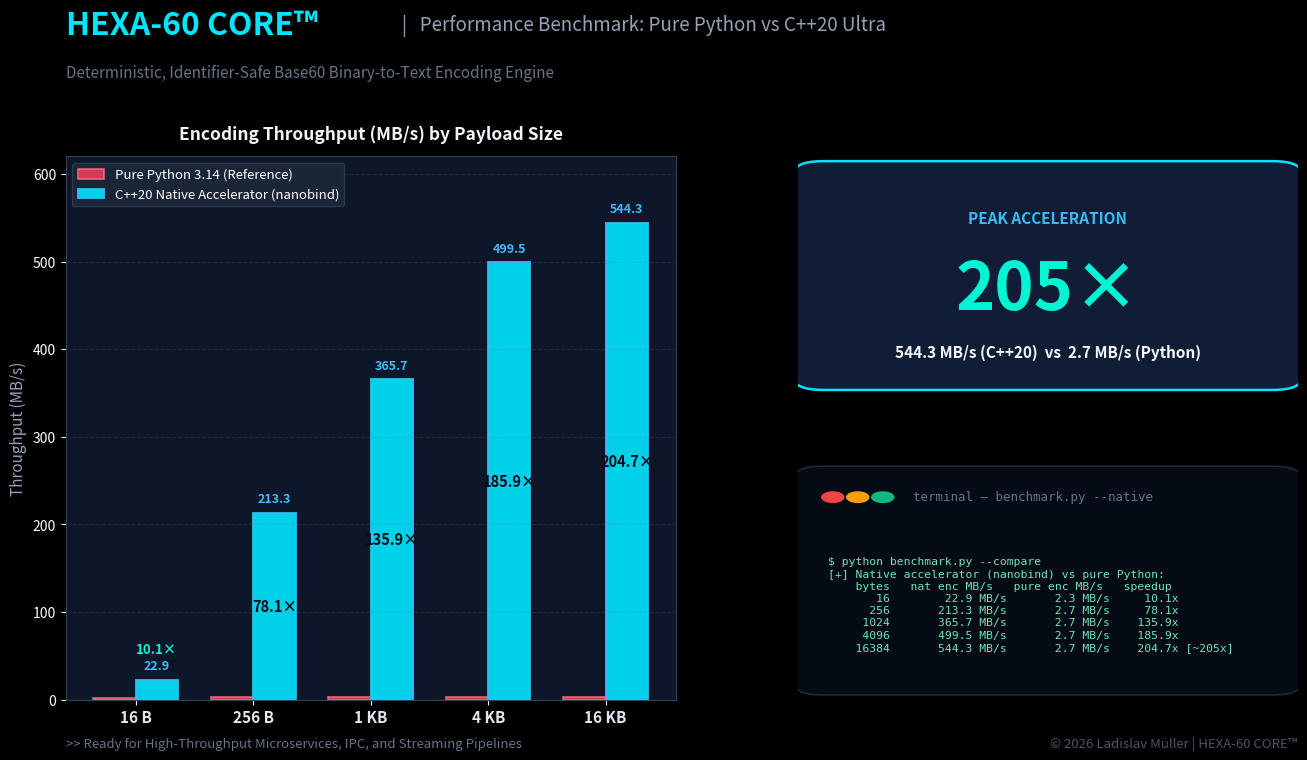

Reproduce this figure in Python.
# ============================================================================
# HEXA-60 CORE™ — High-Throughput Base60 Encoding Engine
# Copyright (c) 2026 Ladislav Müller (IČO: 40189589). All rights reserved.
#
# PROPRIETARY AND CONFIDENTIAL SOFTWARE.
# Unauthorized copying, distribution, or modification of this file, via any
# medium, is strictly prohibited under applicable copyright laws and B2B EULA.
# ============================================================================

import matplotlib.pyplot as plt
import matplotlib.patches as patches
import numpy as np

# Set dark theme & canvas (16:9 LinkedIn optimized ratio, 2100x1181)
plt.style.use('dark_background')
fig = plt.figure(figsize=(14, 7.875), dpi=150)
fig.patch.set_facecolor('#070B14')

# Layout grid with clean vertical clearances
gs = fig.add_gridspec(
    2, 2,
    width_ratios=[1.22, 1],
    height_ratios=[1, 1],
    left=0.06, right=0.94,
    top=0.78, bottom=0.09,
    wspace=0.22, hspace=0.28
)

# Header Section (Crisp, modern branding)
fig.text(0.06, 0.935, 'HEXA-60 CORE™', fontsize=23, fontweight='bold', color='#00E5FF')
fig.text(0.30, 0.940, '|   Performance Benchmark: Pure Python vs C++20 Ultra', fontsize=13.5, color='#94A3B8')
fig.text(0.06, 0.880, 'Deterministic, Identifier-Safe Base60 Binary-to-Text Encoding Engine', fontsize=11, color='#64748B')

# --- SUBPLOT 1: THROUGHPUT BAR CHART (Left column) ---
ax1 = fig.add_subplot(gs[:, 0])
ax1.set_facecolor('#0E172A')

sizes = ['16 B', '256 B', '1 KB', '4 KB', '16 KB']
x = np.arange(len(sizes))
width = 0.36

python_mb = [2.3, 2.7, 2.7, 2.7, 2.7]
cpp_mb = [22.9, 213.3, 365.7, 499.5, 544.3]
speedups = ['10.1×', '78.1×', '135.9×', '185.9×', '204.7×']

rects1 = ax1.bar(x - width/2, python_mb, width, label='Pure Python 3.14 (Reference)', color='#F43F5E', alpha=0.85, edgecolor='#FB7185', linewidth=1.2)
rects2 = ax1.bar(x + width/2, cpp_mb, width, label='C++20 Native Accelerator (nanobind)', color='#00E5FF', alpha=0.9, edgecolor='#38BDF8', linewidth=1.4)

ax1.set_title('Encoding Throughput (MB/s) by Payload Size', fontsize=12.5, fontweight='bold', color='#F1F5F9', pad=12)
ax1.set_xticks(x)
ax1.set_xticklabels(sizes, fontsize=11, color='#E2E8F0', fontweight='bold')
ax1.set_ylabel('Throughput (MB/s)', fontsize=11, color='#94A3B8')
ax1.set_ylim(0, 620)
ax1.grid(axis='y', linestyle='--', alpha=0.18, color='#64748B')
ax1.legend(loc='upper left', frameon=True, facecolor='#1E293B', edgecolor='#334155', fontsize=9.5)

# Value & Speedup labels
for i, (p, c, sp) in enumerate(zip(python_mb, cpp_mb, speedups)):
    ax1.annotate(f'{c:.1f}', (x[i] + width/2, c + 8), ha='center', va='bottom', fontsize=9, fontweight='bold', color='#38BDF8')
    if c > 80:
        ax1.annotate(sp, (x[i] + width/2, c * 0.5), ha='center', va='center', fontsize=10.5, fontweight='bold', color='#070B14')
    else:
        ax1.annotate(sp, (x[i] + width/2, c + 35), ha='center', va='center', fontsize=9.5, fontweight='bold', color='#00F5D4')

for spine in ax1.spines.values():
    spine.set_color('#334155')

# --- SUBPLOT 2 (Top Right): HERO METRICS CARD ---
ax2 = fig.add_subplot(gs[0, 1])
ax2.set_facecolor('#0E172A')
ax2.axis('off')

# Hero Card Box
card = patches.FancyBboxPatch((0.02, 0.05), 0.96, 0.90, boxstyle='round,pad=0.03,rounding_size=0.06', facecolor='#111D36', edgecolor='#00E5FF', linewidth=1.8)
ax2.add_patch(card)

ax2.text(0.5, 0.74, 'PEAK ACCELERATION', ha='center', va='center', fontsize=11, fontweight='bold', color='#38BDF8')
ax2.text(0.5, 0.44, '205×', ha='center', va='center', fontsize=48, fontweight='bold', color='#00F5D4')
ax2.text(0.5, 0.18, '544.3 MB/s (C++20)  vs  2.7 MB/s (Python)', ha='center', va='center', fontsize=11, color='#F8FAFC', fontweight='bold')

# --- SUBPLOT 3 (Bottom Right): TERMINAL OUTPUT CARD ---
ax3 = fig.add_subplot(gs[1, 1])
ax3.set_facecolor('#050811')
ax3.axis('off')

term_box = patches.FancyBboxPatch((0.02, 0.05), 0.96, 0.90, boxstyle='round,pad=0.03,rounding_size=0.06', facecolor='#050B14', edgecolor='#1E293B', linewidth=1.2)
ax3.add_patch(term_box)

# Terminal title bar controls
ax3.add_patch(patches.Circle((0.07, 0.85), 0.022, color='#EF4444'))
ax3.add_patch(patches.Circle((0.12, 0.85), 0.022, color='#F59E0B'))
ax3.add_patch(patches.Circle((0.17, 0.85), 0.022, color='#10B981'))
ax3.text(0.23, 0.85, 'terminal — benchmark.py --native', fontsize=9, color='#64748B', va='center', fontfamily='monospace')

terminal_text = (
    "$ python benchmark.py --compare\n"
    "[+] Native accelerator (nanobind) vs pure Python:\n"
    "    bytes   nat enc MB/s   pure enc MB/s   speedup\n"
    "       16        22.9 MB/s       2.3 MB/s     10.1x\n"
    "      256       213.3 MB/s       2.7 MB/s     78.1x\n"
    "     1024       365.7 MB/s       2.7 MB/s    135.9x\n"
    "     4096       499.5 MB/s       2.7 MB/s    185.9x\n"
    "    16384       544.3 MB/s       2.7 MB/s    204.7x [~205x]"
)

ax3.text(0.06, 0.40, terminal_text, fontsize=8.2, color='#6EE7B7', va='center', fontfamily='monospace', linespacing=1.28)

# Footer
fig.text(0.06, 0.03, '>> Ready for High-Throughput Microservices, IPC, and Streaming Pipelines', fontsize=9.5, color='#64748B')
fig.text(0.94, 0.03, '© 2026 Ladislav Müller | HEXA-60 CORE™', ha='right', fontsize=9.5, color='#475569')

output_path = 'HEXA60_LinkedIn_Benchmark.png'
plt.savefig(output_path, dpi=150, facecolor=fig.get_facecolor(), bbox_inches='tight')
print(f'Graphic generated successfully: {output_path}')
